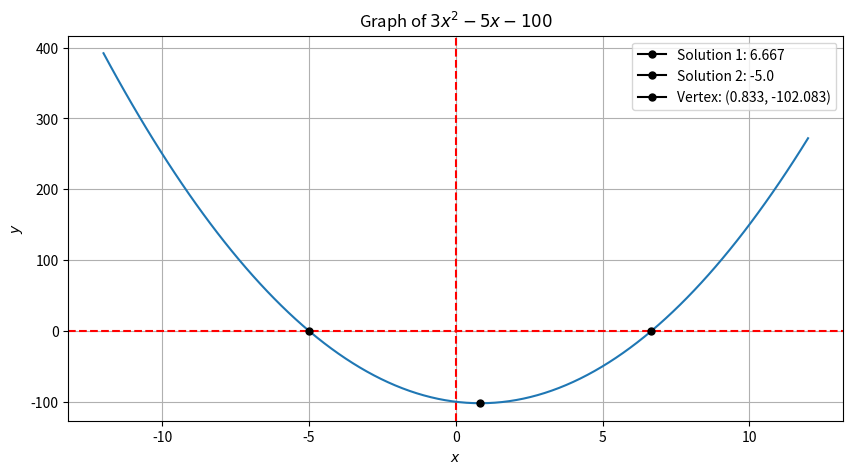
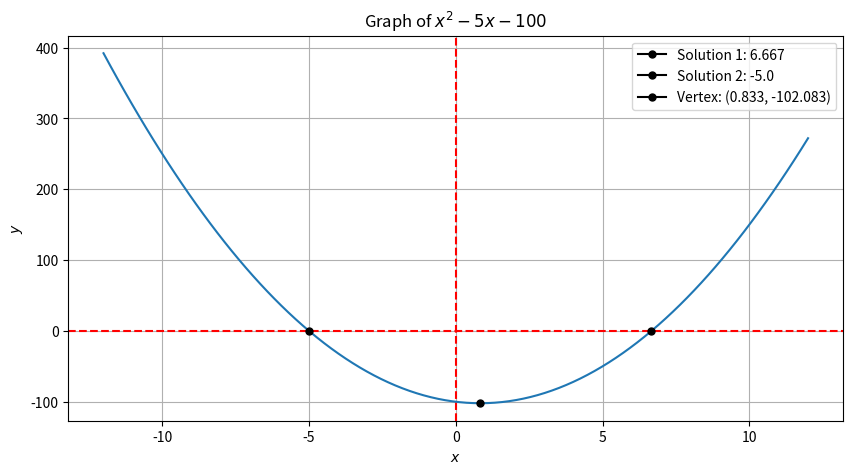

These figures' Python source, in order:
import numpy as np
import matplotlib.pyplot as plt

class Quadratic:

    def __init__(self, equation):
        self.function = equation

    def roots(equation):
        global a, b, c
        global discriminant
        global sol, sol1, sol2

        sp_equation = equation.split(' ')

        if len(sp_equation[0]) == 3 and len(sp_equation[1]) > 2:
            a = 1
            b = int(sp_equation[1][:-1])
            c = int(sp_equation[2][:])
        
        elif (len(sp_equation[1]) == 2 and '-' in sp_equation[1]):
            a = int(sp_equation[0][:-3])
            b = -1
            c = int(sp_equation[2][:])
        
        elif (len(sp_equation[1]) == 2 and '+' in sp_equation[1]):
            a = int(sp_equation[0][:-3])
            b = 1
            c = int(sp_equation[2][:])

        else:
            a = int(sp_equation[0][:-3])
            b = int(sp_equation[1][:-1])
            c = int(sp_equation[2][:])

        discriminant = (b**2) - 4*a*c

        if discriminant < 0:
            sol1 = (-b + ((b**2) - 4*a*c)**(1/2)) / (2*a)
            sol2 = sol1
            sol2 = (-b - ((b**2) - 4*a*c)**(1/2)) / (2*a)
            sol2 = sol2
            return '\nThe equation has no real solutions. \nThe imaginary solutions are: {sol1} y {sol2}\n'.format(sol1 = sol1, sol2 = sol2)

        elif discriminant == 0:
            sol = (-b + ((b**2) - 4*a*c)**(1/2)) / (2*a)
            sol = round(sol, 3)
            return '\nThe equation has one solution.\nThe solution is: {solucion}\n'.format(solucion = sol)
            
        else:
            sol1 = (-b + ((b**2) - 4*a*c)**(1/2)) / (2*a)
            sol1 = round(sol1, 3)
            sol2 = (-b - ((b**2) - 4*a*c)**(1/2)) / (2*a)
            sol2 = round(sol2, 3)
            return '\nThe equation has two solutions.\nThe solutions are: {sol1} y {sol2}\n'.format(sol1 = sol1, sol2 = sol2)
    
    def vertex(equation):
        global coord1, coord2

        coord1 = -b / (2*a)
        coord2 = a*coord1**2 + b*coord1 + c
        coord1 = round(coord1, 3)
        coord2 = round(coord2, 3)
        return '\nThe vertex of the equation is: ({x}, {y})\n'.format(x = coord1, y = coord2)

    def saxis(equation):

        global s_axis

        if discriminant < 0:
            s_axis = (sol1+sol2)/2
            s_axis = s_axis
            return'\nThe symmetry axis of the equation is: x = {s_axis}\n'.format(s_axis = s_axis)   
        
        elif discriminant == 0:
            s_axis = sol
            s_axis = round(s_axis, 3)
            return'\nThe symmetry axis of the equation is: x = {s_axis}\n'.format(s_axis = s_axis)
        
        else:
            s_axis = (sol1+sol2)/2
            s_axis = round(s_axis, 3)
            return'\nThe symmetry axis of the equation is: x = {s_axis}\n'.format(s_axis = s_axis)
        
    def plot(equation, nvalue = -12, pvalue = 12):
        fig, ax = plt.subplots(figsize = (10, 5), dpi = 136)
        x = np.linspace(nvalue, pvalue, 100)
        y = a*x**2+b*x+c

        ax.grid(True)
        ax.set_xlabel('$x$')
        ax.set_ylabel('$y$')
        ax.set_title('Graph of ${eq}$'.format(eq = equation))

        plt.axhline(y = 0, color = 'r', linestyle = '--')
        plt.axvline(x = 0, color = 'r', linestyle = '--')
        ax.plot(x, y)

        if discriminant < 0:
            plt.plot(coord1, coord2, marker = 'o', markersize = 5, color = 'black', label = 'Vertex: ({coord1}, {coord2})'.format(coord1 = coord1, coord2 = coord2))
        
        elif discriminant == 0:
            plt.plot(sol, 0, marker = 'o', markersize = 5, color = 'black', label ='Solution: {sol1}'.format(sol1 = sol1))
            plt.plot(coord1, coord2, marker = 'o', markersize = 5, color = 'black', label = 'Vertex: ({coord1}, {coord2})'.format(coord1 = coord1, coord2 = coord2))

        else:
            plt.plot(sol1, 0, marker = 'o', markersize = 5, color = 'black', label ='Solution 1: {sol1}'.format(sol1 = sol1))
            plt.plot(sol2, 0, marker = 'o', markersize = 5, color = 'black', label ='Solution 2: {sol2}'.format(sol2 = sol2))
            plt.plot(coord1, coord2, marker = 'o', markersize = 5, color = 'black', label = 'Vertex: ({coord1}, {coord2})'.format(coord1 = coord1, coord2 = coord2))

        plt.legend()
        plt.show()

eq = '3x^2 -5x -100'
eq1 = 'x^2 -5x -100'
print(Quadratic.roots(eq))
print(Quadratic.vertex(eq))
print(Quadratic.saxis(eq))
print(Quadratic.plot(eq))
print(Quadratic.plot(eq1))

